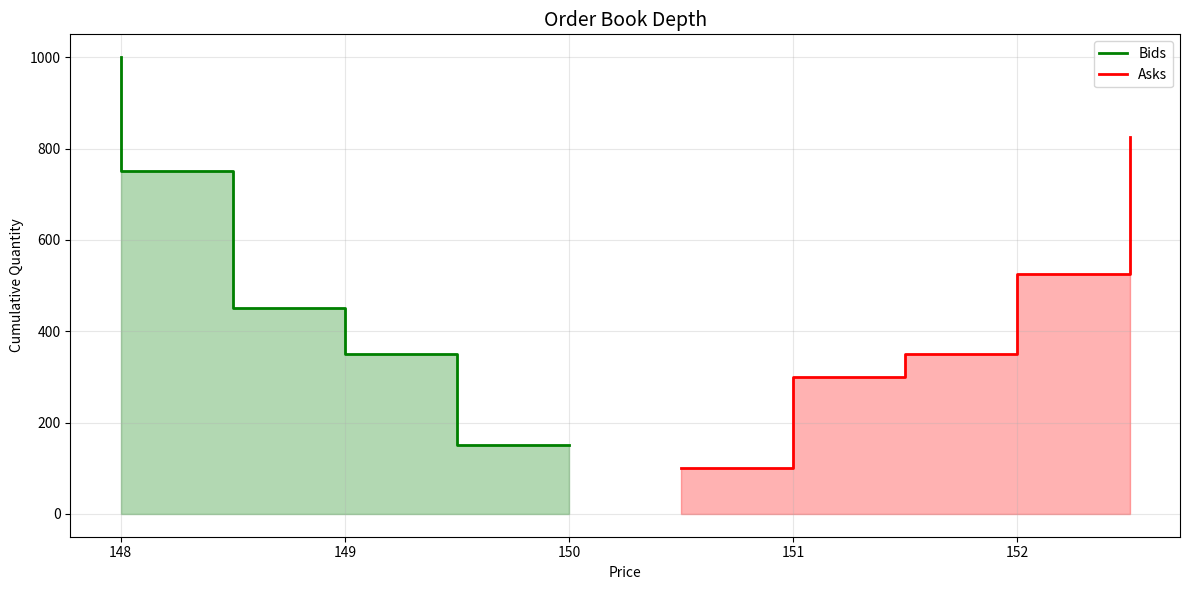
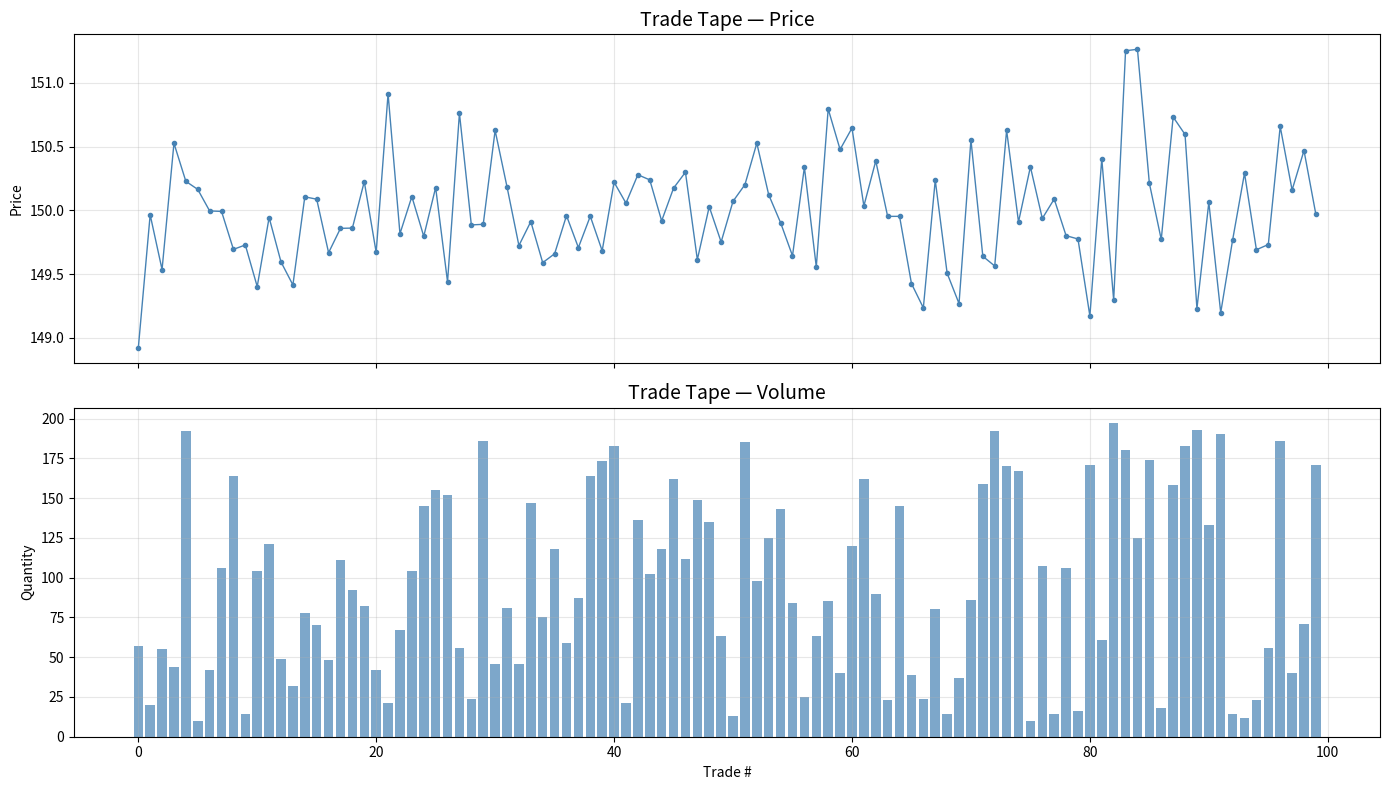
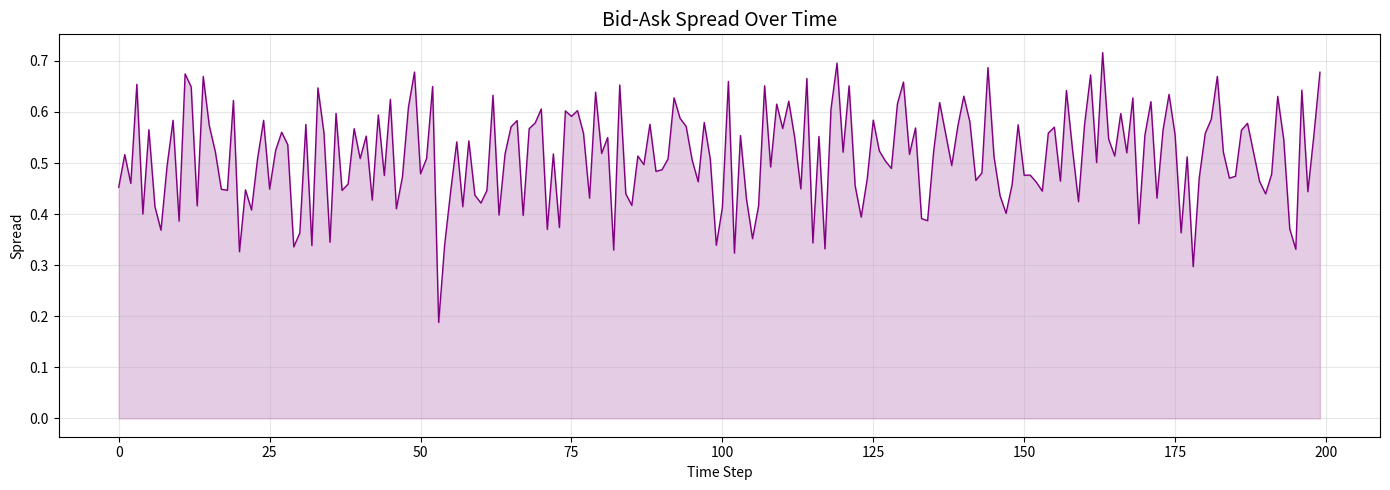

Recreate these plots in Python, in order.
import matplotlib.pyplot as plt
import numpy as np


class OrderBookVisualizer:
    """Visualize order book depth, trade tape, and spread."""

    @staticmethod
    def plot_depth_chart(bids: list[dict], asks: list[dict], save_path: str | None = None) -> None:
        """Standard depth chart: price vs cumulative volume.

        Args:
            bids: [{"price": float, "quantity": int}, ...] sorted desc by price
            asks: [{"price": float, "quantity": int}, ...] sorted asc by price
        """
        fig, ax = plt.subplots(figsize=(12, 6))

        if bids:
            bid_prices = [b["price"] for b in bids]
            bid_cum_qty = np.cumsum([b["quantity"] for b in bids])
            ax.fill_between(bid_prices, bid_cum_qty, alpha=0.3, color="green", step="post")
            ax.step(bid_prices, bid_cum_qty, color="green", linewidth=2, where="post", label="Bids")

        if asks:
            ask_prices = [a["price"] for a in asks]
            ask_cum_qty = np.cumsum([a["quantity"] for a in asks])
            ax.fill_between(ask_prices, ask_cum_qty, alpha=0.3, color="red", step="post")
            ax.step(ask_prices, ask_cum_qty, color="red", linewidth=2, where="post", label="Asks")

        ax.set_title("Order Book Depth", fontsize=14)
        ax.set_xlabel("Price")
        ax.set_ylabel("Cumulative Quantity")
        ax.legend()
        ax.grid(True, alpha=0.3)
        plt.tight_layout()
        if save_path:
            plt.savefig(save_path, dpi=150, bbox_inches="tight")
        plt.show()

    @staticmethod
    def plot_trade_tape(trades: list[dict], save_path: str | None = None) -> None:
        """Time series of executed trades.

        Args:
            trades: [{"timestamp": int, "price": float, "quantity": int}, ...]
        """
        fig, (ax1, ax2) = plt.subplots(2, 1, figsize=(14, 8), sharex=True)

        times = range(len(trades))
        prices = [t["price"] for t in trades]
        quantities = [t["quantity"] for t in trades]

        ax1.plot(times, prices, "o-", markersize=3, linewidth=1, color="steelblue")
        ax1.set_title("Trade Tape — Price", fontsize=14)
        ax1.set_ylabel("Price")
        ax1.grid(True, alpha=0.3)

        ax2.bar(times, quantities, color="steelblue", alpha=0.7)
        ax2.set_title("Trade Tape — Volume", fontsize=14)
        ax2.set_xlabel("Trade #")
        ax2.set_ylabel("Quantity")
        ax2.grid(True, alpha=0.3)

        plt.tight_layout()
        if save_path:
            plt.savefig(save_path, dpi=150, bbox_inches="tight")
        plt.show()

    @staticmethod
    def plot_spread_over_time(spreads: list[float], save_path: str | None = None) -> None:
        """Bid-ask spread over time."""
        fig, ax = plt.subplots(figsize=(14, 5))
        ax.plot(spreads, linewidth=1, color="purple")
        ax.fill_between(range(len(spreads)), spreads, alpha=0.2, color="purple")
        ax.set_title("Bid-Ask Spread Over Time", fontsize=14)
        ax.set_xlabel("Time Step")
        ax.set_ylabel("Spread")
        ax.grid(True, alpha=0.3)
        plt.tight_layout()
        if save_path:
            plt.savefig(save_path, dpi=150, bbox_inches="tight")
        plt.show()

    @classmethod
    def plot_simulation(cls, result, out_dir: str | None = None) -> None:
        """Render all three charts from a real-engine ``SimulationResult``.

        ``result`` is the object returned by ``simulator.EngineSimulator.run`` —
        its ``bids``/``asks``/``trades``/``spreads`` come straight off the C++
        matching engine, so these charts reflect ACTUAL engine state, not a
        Python toy book. When ``out_dir`` is given, each chart is saved there
        (headless-safe under the Agg backend); otherwise they are shown.
        """
        import os

        def _path(name: str) -> str | None:
            return os.path.join(out_dir, name) if out_dir else None

        cls.plot_depth_chart(result.bids, result.asks, save_path=_path("depth.png"))
        if result.trades:
            cls.plot_trade_tape(result.trades, save_path=_path("trade_tape.png"))
        if result.spreads:
            cls.plot_spread_over_time(result.spreads, save_path=_path("spread.png"))


# Demo with sample data
if __name__ == "__main__":
    viz = OrderBookVisualizer()

    # Sample depth data
    bids = [
        {"price": 150.00, "quantity": 150},
        {"price": 149.50, "quantity": 200},
        {"price": 149.00, "quantity": 100},
        {"price": 148.50, "quantity": 300},
        {"price": 148.00, "quantity": 250},
    ]
    asks = [
        {"price": 150.50, "quantity": 100},
        {"price": 151.00, "quantity": 200},
        {"price": 151.50, "quantity": 50},
        {"price": 152.00, "quantity": 175},
        {"price": 152.50, "quantity": 300},
    ]
    viz.plot_depth_chart(bids, asks)

    # Sample trades
    trades = [
        {"price": 150.0 + np.random.randn() * 0.5, "quantity": np.random.randint(10, 200)}
        for _ in range(100)
    ]
    viz.plot_trade_tape(trades)

    # Sample spreads
    spreads = [0.50 + np.random.randn() * 0.1 for _ in range(200)]
    viz.plot_spread_over_time(spreads)
